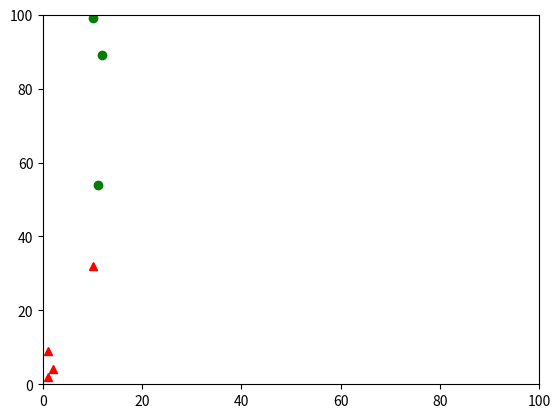

Here is the Python script that generated this plot:
# -*- coding: utf-8 -*-
"""
Created on Thu Feb 22 10:39:04 2018

[redacted]
"""

import numpy as np

lista = [[1,2],[2,4],[1,9],[10,32],[11,54],[12,89],[10,99]]
lista_aux = list(lista) #[[1,2],[2,4],[1,9],[10,32],[11,54],[12,89]]

#Cria 3 centróides aleatórias
import random 
from random import randrange

centroide = []
semente = 12399

random.seed(semente)
for b in range(2):
    
    random_index = randrange(0,len(lista_aux))
    
    #print('O elemento sorteado foi:',sorteio)
    centroide[1:1] = [lista_aux[random_index]]

    del lista_aux[random_index]
    
print('centroide inicial', centroide)


#print(lista)

from math import sqrt
def euclidian(v1,v2):
    #Essa função recebe duas
    #   listas e retorna a
    #   distancia entre elas
    #Armazena o quadrado da distância
    dist = 0.0
    for x in range(len(v1)):
        dist += pow((v1[x] - v2[x]),2)
        
        
    #Tira a raiz quadrada da soma
    eucli = sqrt(dist)
    #print(eucli)
    return eucli




def group(j):
    # j recebe o centroide
    # group j retorna clusters para o centroide recebido
    del cluster1[:]
    del cluster2[:]
    for z in lista:
        a = []
        for w in j: 
            d = (euclidian(w,z))
            a[1:1] = [d]    
        print('distancias objeto aos centroides', a)
        minimo = min(a)
        pos = a.index(minimo)
        #print(minimo)
        #print(pos)
        if pos == 0:
            cluster1[1:1] = [z]
        elif pos == 1:
            cluster2[1:1] = [z]
    return z


def subs(b):
    b+=1
  
    def summ(v):
        soma1 = 0
        soma2 = 0 
        for h in v:
            for k in range(2):
                if k == 0:
                    soma1+=h[k]    
                elif k == 1:
                    soma2+=h[k]
        sum = [soma1,soma2]
        print('soma elementos cluster', sum)
        return sum

    
    for m in [cluster1]:
        n_elem = len(cluster1)
        somacluster1 = np.array(summ(m))
        #print(somacluster1)
   
    mediacluster1 = somacluster1/n_elem
    print(mediacluster1)

    
    for n in [cluster2]:
        n_elem = len(cluster2)
        somacluster2 = np.array(summ(n))
        
        #print(medd)
        
    mediacluster2 = somacluster2/n_elem
    print(mediacluster2)

    
    centroide = [mediacluster1,mediacluster2]
    print('centroide',centroide)
    group(centroide)
    print(cluster1)
    print(cluster2)
    return b

cluster1 = []
cluster2 = []

group(centroide)
print('cluster1',cluster1)
print('cluster2',cluster2)

b = 0
while b < 6:
    b = subs(b)
    #print(b)
    
    
print('cluster1 resultante', cluster1)
print('cluster2 resultante', cluster2)




import matplotlib.pyplot as plt




a = []
b = []
c = []
d = []

for pts in cluster1:
    a[1:1] = [pts[0]]
    b[1:1] = [pts[1]]

for pts in cluster2:
    c[1:1] = [pts[0]]
    d[1:1] = [pts[1]]

plt.xlim(0, 100)
plt.ylim(0,100)

plt.plot(a,b, 'go')
#plt.plot(a,b, 'k:', color='orange')

plt.plot(c,d, 'r^')
#plt.plot(c,d, 'k--', color='blue')




